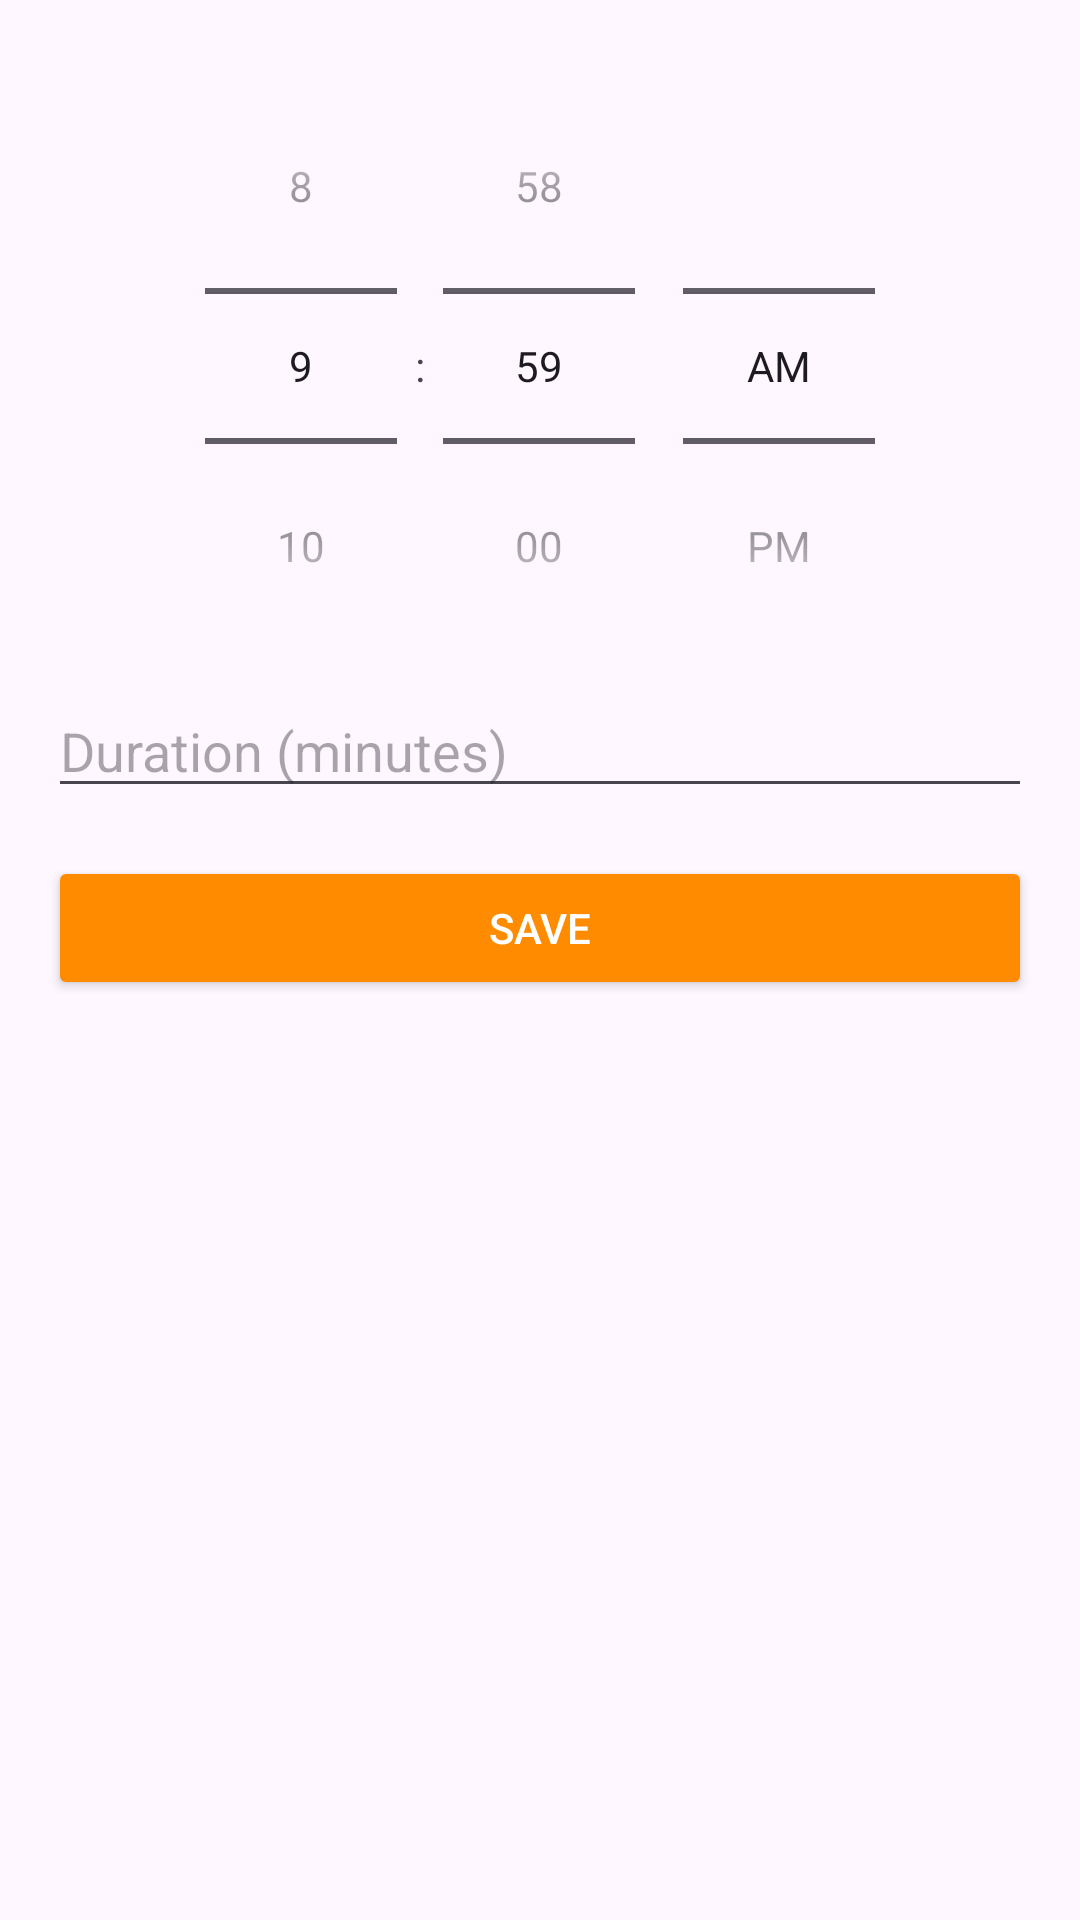

Produce the Android XML layout that renders to this screen, including the resource entries it uses.
<!-- AndroidManifest.xml: application theme Theme.LifePulse -->
<!-- res/layout/dialog_set_time.xml -->
<?xml version="1.0" encoding="utf-8"?>
<LinearLayout xmlns:android="http://schemas.android.com/apk/res/android"
    android:orientation="vertical"
    android:layout_width="match_parent"
    android:layout_height="wrap_content"
    android:padding="16dp">

    <TimePicker
        android:id="@+id/timePicker"
        android:layout_width="wrap_content"
        android:layout_height="wrap_content"
        android:timePickerMode="spinner"
        android:layout_gravity="center"/>

    <EditText
        android:id="@+id/etDuration"
        android:layout_width="match_parent"
        android:layout_height="wrap_content"
        android:hint="Duration (minutes)"
        android:inputType="number" />

    <Button
        android:id="@+id/btnSave"
        android:layout_width="match_parent"
        android:layout_height="wrap_content"
        android:text="@string/save"
        android:backgroundTint="@color/dark_orange"
        android:textColor="@android:color/white"
        android:layout_marginTop="16dp"/>
</LinearLayout>
<!-- resources referenced by this layout -->
<resources>
  <color name="dark_orange">#FF8C00</color>
  <string name="save">Save</string>
  <style name="Theme.LifePulse" parent="Base.Theme.LifePulse" />
  <style name="Base.Theme.LifePulse" parent="Theme.Material3.DayNight.NoActionBar">
          
          
      </style>
</resources>
